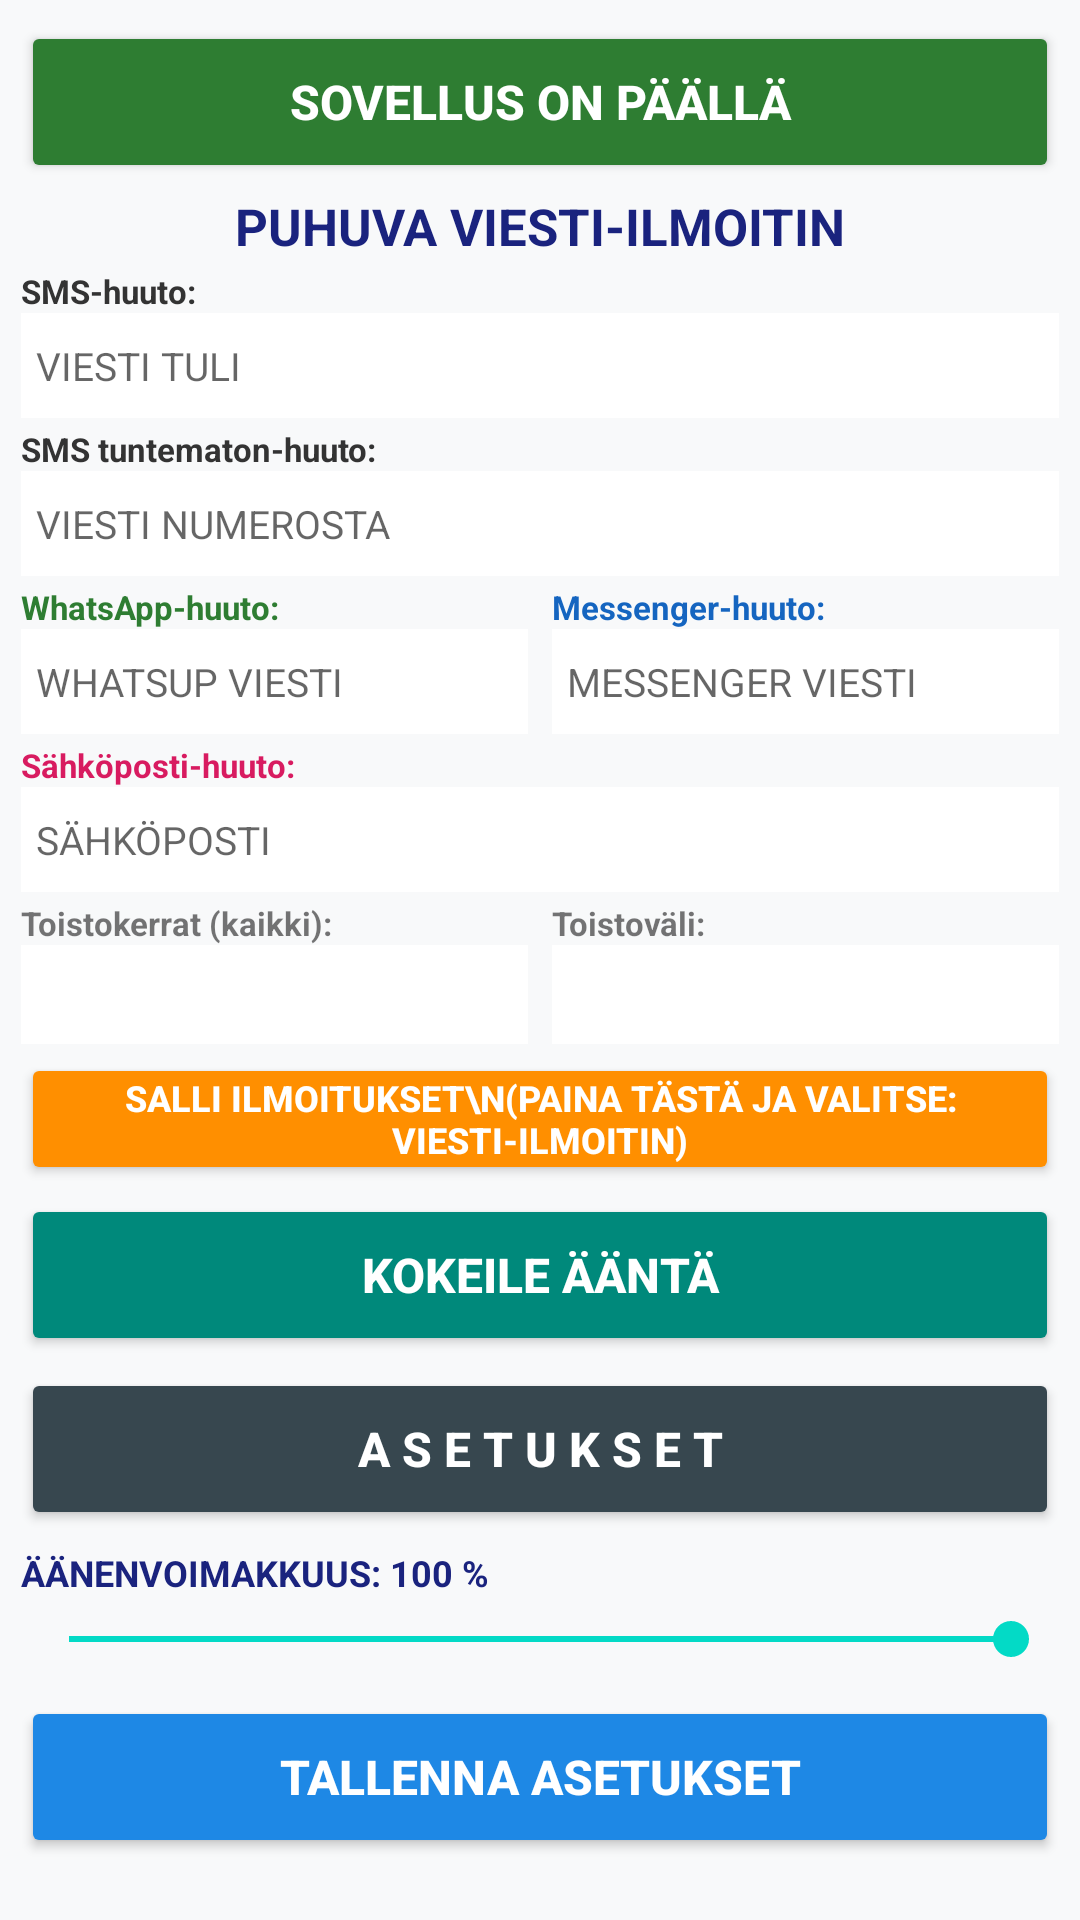

This screen was rendered from an Android layout file. Write that file and the resources it references.
<!-- AndroidManifest.xml: application theme Theme.ViestiIlmoitin -->
<!-- res/layout/activity_main.xml -->
<?xml version="1.0" encoding="utf-8"?>
<LinearLayout xmlns:android="http://schemas.android.com/apk/res/android"
    android:layout_width="match_parent"
    android:layout_height="match_parent"
    android:orientation="vertical"
    android:padding="7dp"
    android:background="#F8F9FA">

    
    <Button
        android:id="@+id/btnMasterSwitch"
        android:layout_width="match_parent"
        android:layout_height="wrap_content"
        android:minHeight="54dp"
        android:paddingTop="6dp"
        android:paddingBottom="6dp"
        android:text="SOVELLUS ON PÄÄLLÄ"
        android:textSize="16sp"
        android:textStyle="bold"
        android:textColor="#FFFFFF"
        android:backgroundTint="#2E7D32"
        android:layout_marginBottom="3dp" />

    <TextView
        android:layout_width="match_parent"
        android:layout_height="wrap_content"
        android:text="PUHUVA VIESTI-ILMOITIN"
        android:textSize="17sp"
        android:textStyle="bold"
        android:gravity="center"
        android:textColor="#1A237E"
        android:layout_marginBottom="3dp" />

    
    <TextView
        android:layout_width="wrap_content"
        android:layout_height="wrap_content"
        android:text="SMS-huuto:"
        android:textSize="11sp"
        android:textStyle="bold"
        android:textColor="#333333" />

    <EditText
        android:id="@+id/editPrefix"
        android:layout_width="match_parent"
        android:layout_height="35dp"
        android:background="#FFFFFF"
        android:padding="5dp"
        android:hint="VIESTI TULI "
        android:singleLine="true"
        android:inputType="text"
        android:scrollHorizontally="true"
        android:textSize="13sp"
        android:layout_marginBottom="3dp" />

    
    <TextView
        android:layout_width="wrap_content"
        android:layout_height="wrap_content"
        android:text="SMS tuntematon-huuto:"
        android:textSize="11sp"
        android:textStyle="bold"
        android:textColor="#333333" />

    <EditText
        android:id="@+id/editUnknown"
        android:layout_width="match_parent"
        android:layout_height="35dp"
        android:background="#FFFFFF"
        android:padding="5dp"
        android:hint="VIESTI NUMEROSTA "
        android:singleLine="true"
        android:inputType="text"
        android:scrollHorizontally="true"
        android:textSize="13sp"
        android:layout_marginBottom="3dp" />

    
    <LinearLayout
        android:layout_width="match_parent"
        android:layout_height="wrap_content"
        android:orientation="horizontal"
        android:layout_marginBottom="3dp">

        <LinearLayout
            android:layout_width="0dp"
            android:layout_height="wrap_content"
            android:layout_weight="1"
            android:orientation="vertical"
            android:layout_marginEnd="4dp">
            <TextView
                android:layout_width="wrap_content"
                android:layout_height="wrap_content"
                android:text="WhatsApp-huuto:"
                android:textSize="11sp"
                android:textStyle="bold"
                android:textColor="#2E7D32" />
            <EditText
                android:id="@+id/editWhatsApp"
                android:layout_width="match_parent"
                android:layout_height="35dp"
                android:background="#FFFFFF"
                android:padding="5dp"
                android:hint="WHATSUP VIESTI"
                android:singleLine="true"
                android:inputType="text"
                android:scrollHorizontally="true"
                android:textSize="13sp" />
        </LinearLayout>

        <LinearLayout
            android:layout_width="0dp"
            android:layout_height="wrap_content"
            android:layout_weight="1"
            android:orientation="vertical"
            android:layout_marginStart="4dp">
            <TextView
                android:layout_width="wrap_content"
                android:layout_height="wrap_content"
                android:text="Messenger-huuto:"
                android:textSize="11sp"
                android:textStyle="bold"
                android:textColor="#1565C0" />
            <EditText
                android:id="@+id/editMessenger"
                android:layout_width="match_parent"
                android:layout_height="35dp"
                android:background="#FFFFFF"
                android:padding="5dp"
                android:hint="MESSENGER VIESTI"
                android:singleLine="true"
                android:inputType="text"
                android:scrollHorizontally="true"
                android:textSize="13sp" />
        </LinearLayout>
    </LinearLayout>

    
    <TextView
        android:layout_width="wrap_content"
        android:layout_height="wrap_content"
        android:text="Sähköposti-huuto:"
        android:textSize="11sp"
        android:textStyle="bold"
        android:textColor="#D81B60" />

    <EditText
        android:id="@+id/editEmail"
        android:layout_width="match_parent"
        android:layout_height="35dp"
        android:background="#FFFFFF"
        android:padding="5dp"
        android:hint="SÄHKÖPOSTI"
        android:singleLine="true"
        android:inputType="text"
        android:scrollHorizontally="true"
        android:textSize="13sp"
        android:layout_marginBottom="3dp" />

    
    <LinearLayout
        android:layout_width="match_parent"
        android:layout_height="wrap_content"
        android:orientation="horizontal"
        android:layout_marginBottom="3dp">

        <LinearLayout
            android:layout_width="0dp"
            android:layout_height="wrap_content"
            android:layout_weight="1"
            android:orientation="vertical"
            android:layout_marginEnd="4dp">
            <TextView
                android:layout_width="wrap_content"
                android:layout_height="wrap_content"
                android:text="Toistokerrat (kaikki):"
                android:textSize="11sp"
                android:textStyle="bold"/>
            <Spinner
                android:id="@+id/spinnerRepeats"
                android:layout_width="match_parent"
                android:layout_height="33dp"
                android:background="#FFFFFF" />
        </LinearLayout>

        <LinearLayout
            android:layout_width="0dp"
            android:layout_height="wrap_content"
            android:layout_weight="1"
            android:orientation="vertical"
            android:layout_marginStart="4dp">
            <TextView
                android:layout_width="wrap_content"
                android:layout_height="wrap_content"
                android:text="Toistoväli:"
                android:textSize="11sp"
                android:textStyle="bold"/>
            <Spinner
                android:id="@+id/spinnerInterval"
                android:layout_width="match_parent"
                android:layout_height="33dp"
                android:background="#FFFFFF" />
        </LinearLayout>
    </LinearLayout>

    
    <Button
        android:id="@+id/btnNotificationPermission"
        android:layout_width="match_parent"
        android:layout_height="wrap_content"
        android:minHeight="44dp"
        android:padding="4dp"
        android:text="SALLI ILMOITUKSET\n(Paina tästä ja valitse: Viesti-Ilmoitin)"
        android:textSize="12sp"
        android:textStyle="bold"
        android:backgroundTint="#FF8F00"
        android:textColor="#FFFFFF"
        android:layout_marginBottom="3dp" />

    
    <Button
        android:id="@+id/btnTest"
        android:layout_width="match_parent"
        android:layout_height="wrap_content"
        android:minHeight="54dp"
        android:paddingTop="6dp"
        android:paddingBottom="6dp"
        android:text="KOKEILE ÄÄNTÄ"
        android:textSize="16sp"
        android:textStyle="bold"
        android:backgroundTint="#00897B"
        android:textColor="#FFFFFF"
        android:layout_marginBottom="4dp" />

    
    <Button
        android:id="@+id/btnSettings"
        android:layout_width="match_parent"
        android:layout_height="wrap_content"
        android:minHeight="54dp"
        android:paddingTop="6dp"
        android:paddingBottom="6dp"
        android:text="A S E T U K S E T"
        android:textSize="16sp"
        android:textStyle="bold"
        android:backgroundTint="#37474F"
        android:textColor="#FFFFFF"
        android:layout_marginBottom="6dp" />

    
    <TextView
        android:id="@+id/tvVolumeLabel"
        android:layout_width="match_parent"
        android:layout_height="wrap_content"
        android:text="ÄÄNENVOIMAKKUUS: 100 %"
        android:textSize="12sp"
        android:textStyle="bold"
        android:textColor="#1A237E"
        android:layout_marginBottom="1dp" />

    <SeekBar
        android:id="@+id/seekBarVolume"
        android:layout_width="match_parent"
        android:layout_height="26dp"
        android:max="100"
        android:progress="100"
        android:layout_marginBottom="6dp" />

    
    <Button
        android:id="@+id/btnSave"
        android:layout_width="match_parent"
        android:layout_height="wrap_content"
        android:minHeight="54dp"
        android:paddingTop="6dp"
        android:paddingBottom="6dp"
        android:text="TALLENNA ASETUKSET"
        android:textSize="16sp"
        android:textStyle="bold"
        android:backgroundTint="#1E88E5"
        android:textColor="#FFFFFF" />

</LinearLayout>
<!-- resources referenced by this layout -->
<resources>
  <style name="Theme.ViestiIlmoitin" parent="Theme.MaterialComponents.Light.NoActionBar">
          <item name="colorPrimary">#1E88E5</item>
          <item name="colorPrimaryVariant">#1565C0</item>
          <item name="colorOnPrimary">#FFFFFF</item>
      </style>
</resources>
